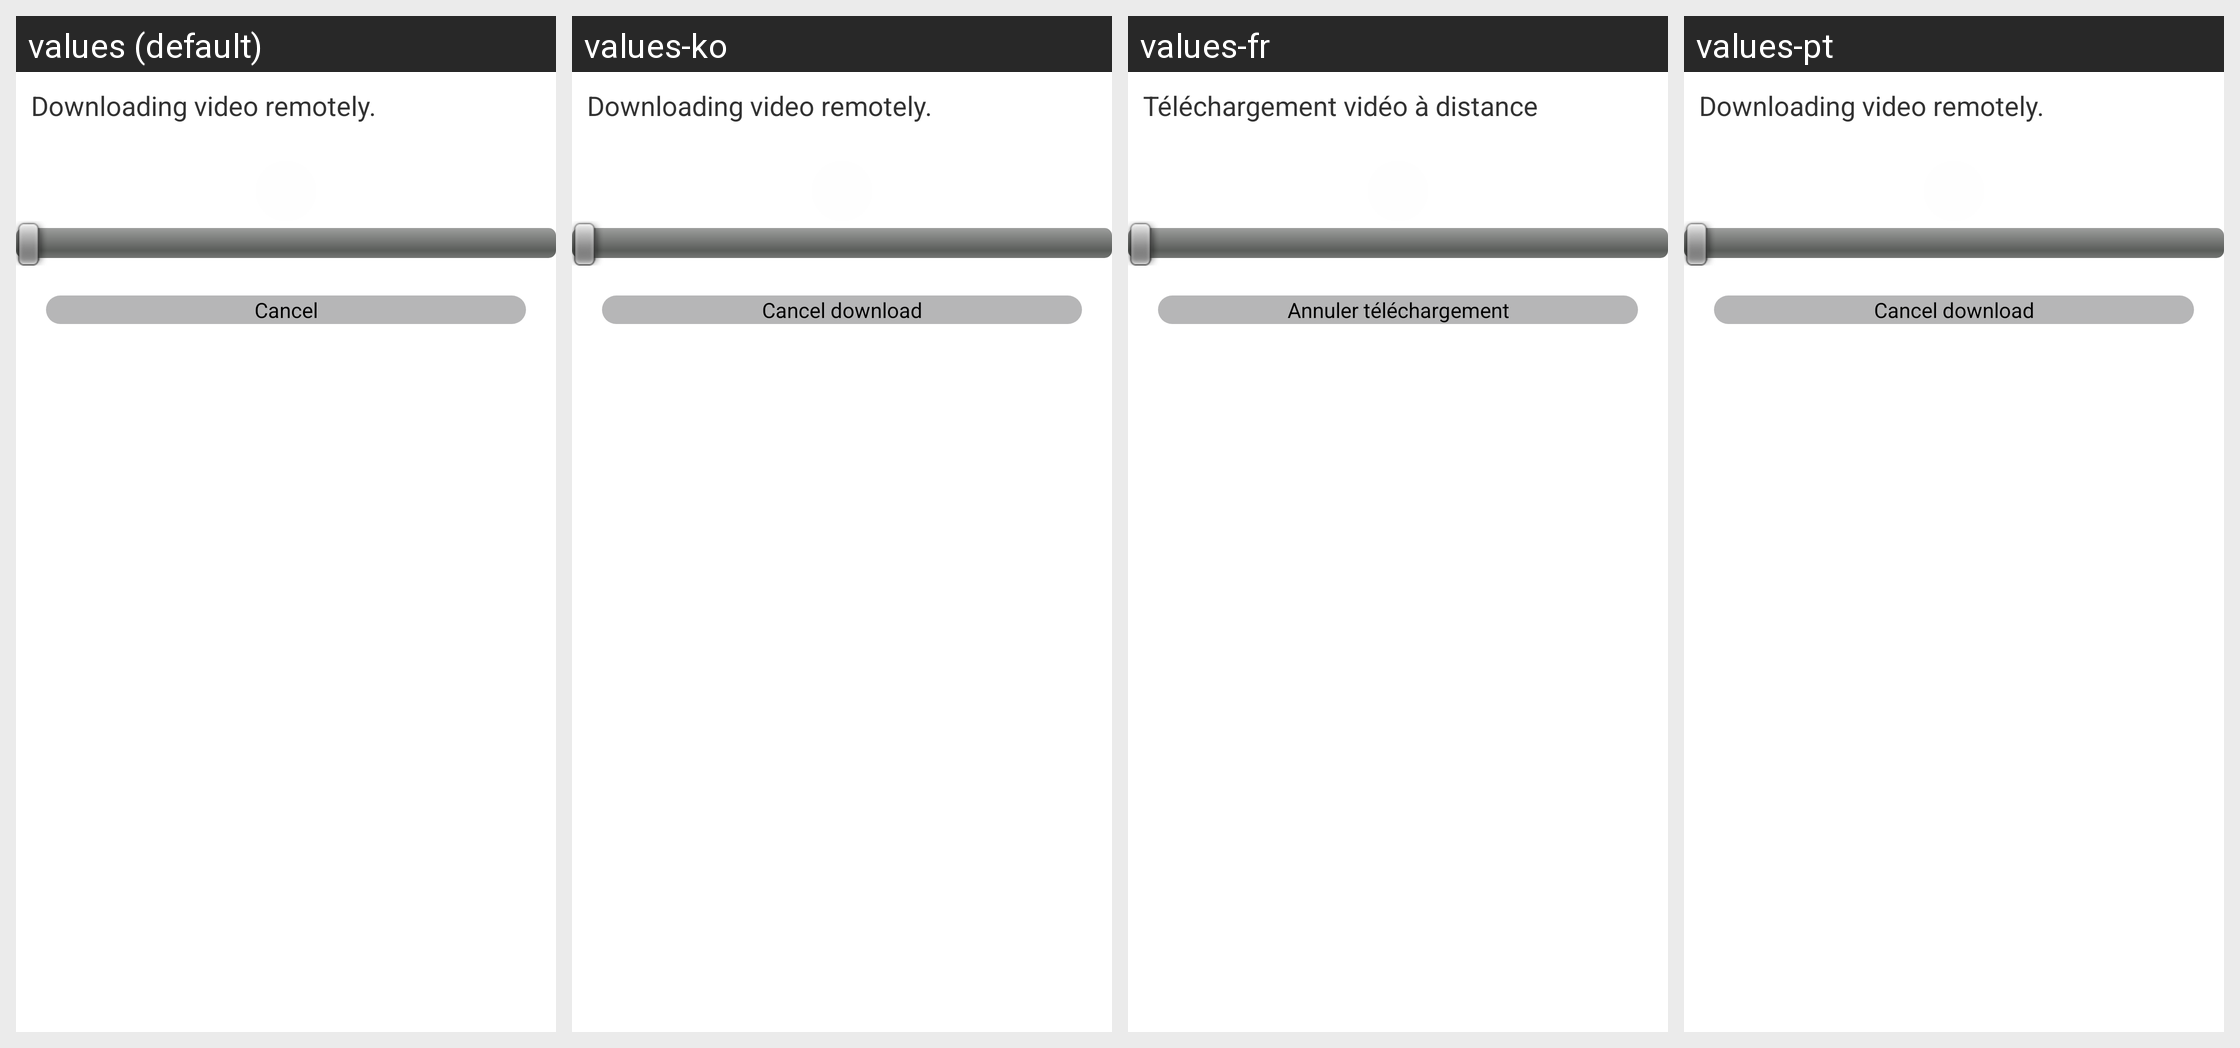

Translations of the strings shown on this Android screen, per locale in the grid:
Android screen res/layout/popview_loading_video.xml rendered under 4 locales, left to right: values (default), values-ko, values-fr, values-pt. Device: Nexus 5 (rendered at 1080×1920; each locale shown at half size, 540×960, under a caption strip naming it); theme AppTheme.
Other locales in the repository, not shown: values-de, values-es, values-it, values-ja, values-tr, values-vi, values-zh-rCN.
Strings drawn on this screen, with the default value and each locale's value (text and hints the layout hard-codes, and strings that could not be matched under every locale, appear in the picture but are not listed):

tips_downlaoding_video
  values: Downloading video remotely.
  values-ko: Downloading video remotely.
  values-fr: Téléchargement vidéo à distance
  values-pt: Downloading video remotely.

cancel_download
  values: Cancel
  values-ko: Cancel download
  values-fr: Annuler téléchargement
  values-pt: Cancel download
